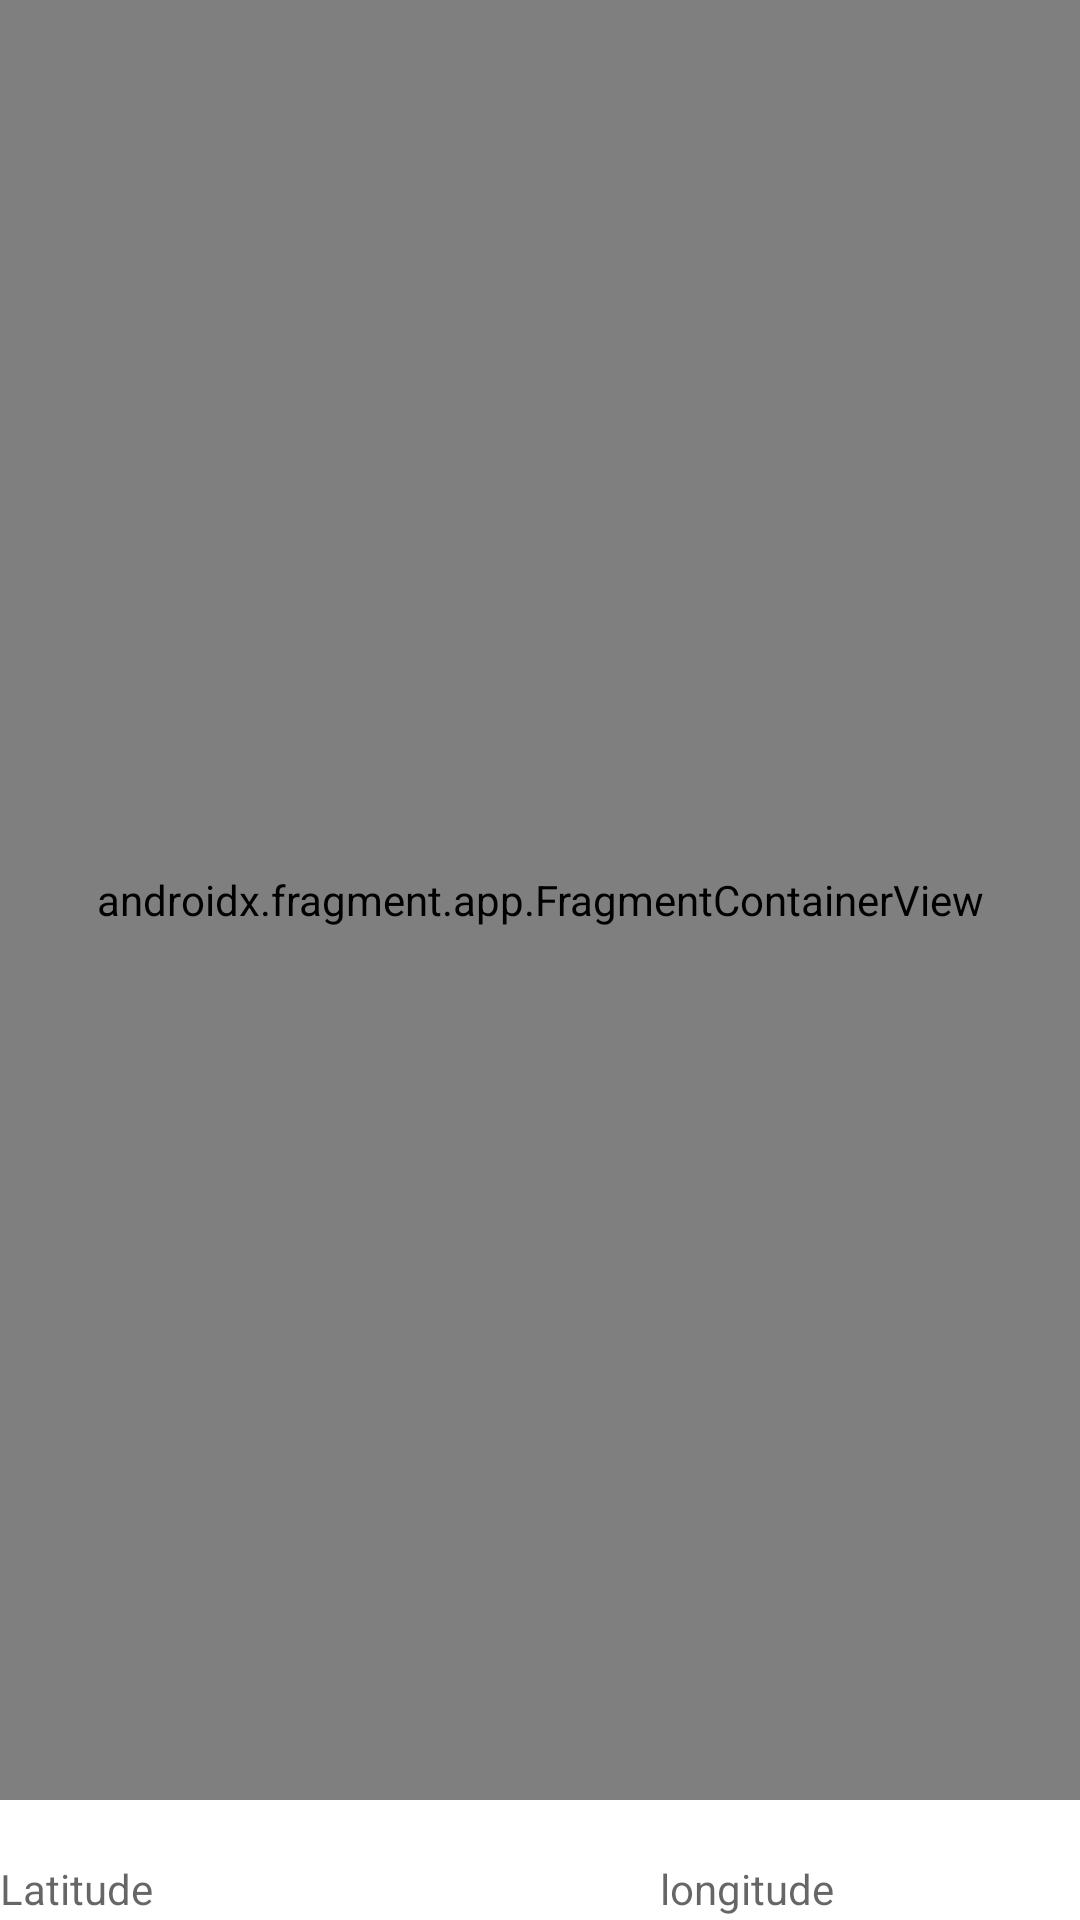

The Android layout XML behind this screen, and the referenced resources:
<!-- AndroidManifest.xml: application theme Theme.MyHikes -->
<!-- res/layout/activity_map.xml -->
<?xml version="1.0" encoding="utf-8"?>
<FrameLayout xmlns:android="http://schemas.android.com/apk/res/android"
    xmlns:map="http://schemas.android.com/apk/res-auto"
    xmlns:tools="http://schemas.android.com/tools"
    android:layout_width="match_parent"
    android:layout_height="match_parent"
    tools:context=".MapActivity">
    <androidx.fragment.app.FragmentContainerView
        android:id="@+id/map"
        android:name="com.google.android.gms.maps.SupportMapFragment"
        android:layout_width="match_parent"
        android:layout_height="600dp"
        tools:context=".MapsActivity" >

    </androidx.fragment.app.FragmentContainerView>

    <TextView
        android:id="@+id/latSpace"
        android:layout_width="wrap_content"
        android:layout_height="wrap_content"
        android:layout_marginTop="620dp"
        android:layout_marginEnd="220dp"
        android:layout_marginRight="220dp"
        android:ems="10"
        android:hint="@string/latitude" />

    <TextView
        android:id="@+id/longSpace"
        android:layout_width="wrap_content"
        android:layout_height="wrap_content"
        android:layout_marginStart="220dp"
        android:layout_marginLeft="220dp"
        android:layout_marginTop="620dp"
        android:ems="10"
        android:hint="@string/longitude" />

</FrameLayout>
<!-- resources referenced by this layout -->
<resources>
  <string name="latitude">Latitude</string>
  <string name="longitude">longitude</string>
  <style name="Theme.MyHikes" parent="Theme.MaterialComponents.DayNight.NoActionBar">
          
          <item name="colorPrimary">@color/colorPrimary</item>
          <item name="colorPrimaryVariant">@color/colorPrimaryDark</item>
          <item name="colorOnPrimary">@color/colorAccent</item>
          
          <item name="colorSecondary">@color/myHikesPurple</item>
          <item name="colorSecondaryVariant">@color/myHikesWhite</item>
          <item name="colorOnSecondary">@color/myHikesBlack</item>
          
          <item name="android:statusBarColor" tools:targetApi="l">?attr/colorPrimaryVariant</item>
          
      </style>
  <color name="colorPrimary">#FF6200EE</color>
  <color name="colorPrimaryDark">#FF3700B3</color>
  <color name="colorAccent">#2196F3</color>
  <color name="myHikesPurple">#FFBB86FC</color>
  <color name="myHikesWhite">#FFFFFFFF</color>
  <color name="myHikesBlack">#040407</color>
</resources>
